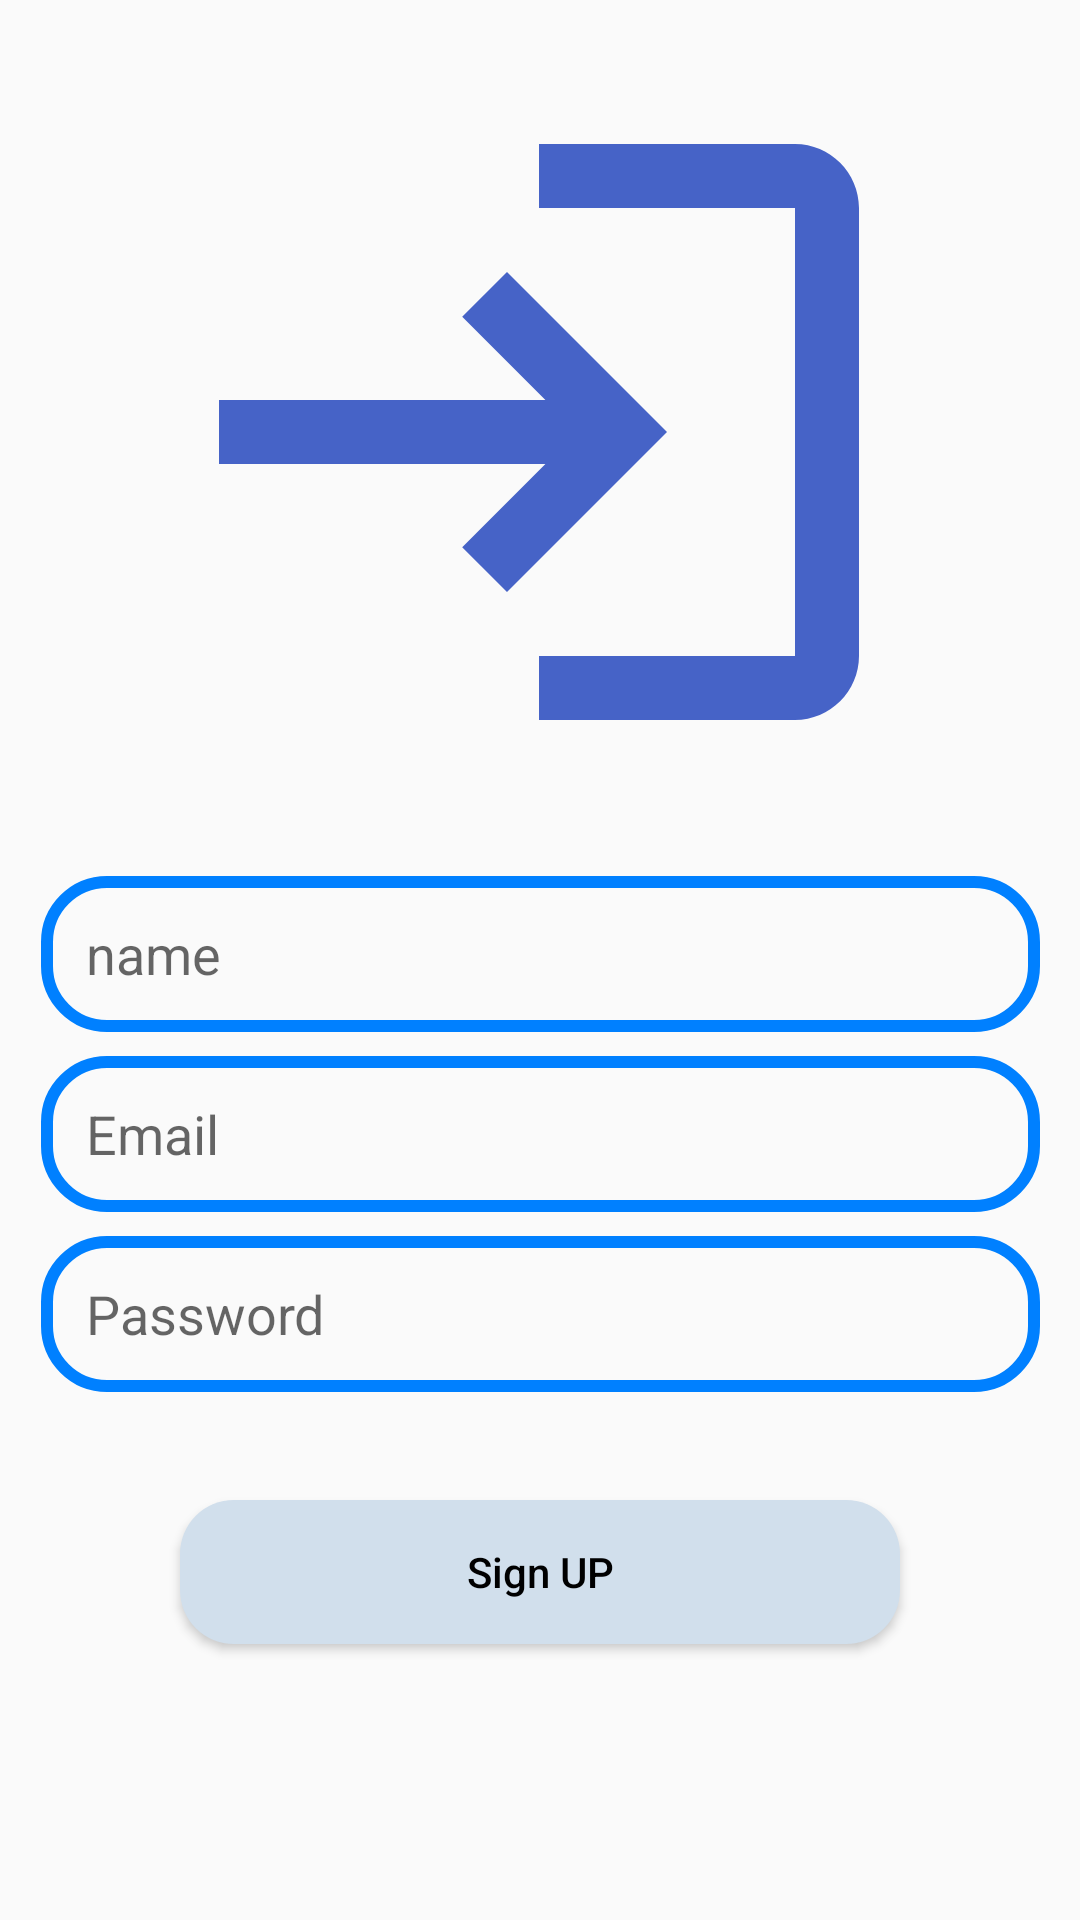

The Android layout XML behind this screen, and the referenced resources:
<!-- AndroidManifest.xml: application theme Theme.ChatAppForHasan -->
<!-- res/layout/activity_sing_up.xml -->
<?xml version="1.0" encoding="utf-8"?>
<androidx.constraintlayout.widget.ConstraintLayout xmlns:android="http://schemas.android.com/apk/res/android"
    xmlns:app="http://schemas.android.com/apk/res-auto"
    xmlns:tools="http://schemas.android.com/tools"
    android:layout_width="match_parent"
    android:layout_height="match_parent"
    tools:context=".SingUp">

    <ImageView
        android:id="@+id/imageView"
        android:layout_width="wrap_content"
        android:layout_height="wrap_content"
        android:layout_marginTop="16dp"
        app:layout_constraintEnd_toEndOf="parent"
        app:layout_constraintHorizontal_bias="0.496"
        app:layout_constraintStart_toStartOf="parent"
        app:layout_constraintTop_toTopOf="parent"
        app:srcCompat="@drawable/baseline_login_24" />

    <EditText
        android:id="@+id/edt_name_signUp"
        android:layout_width="wrap_content"
        android:layout_height="wrap_content"
        android:layout_marginTop="20dp"
        android:background="@drawable/edt_background"
        android:ems="10"
        android:inputType="text"
        android:hint="name"
        app:layout_constraintEnd_toEndOf="parent"
        app:layout_constraintStart_toStartOf="parent"
        app:layout_constraintTop_toBottomOf="@+id/imageView" />

    <EditText
        android:id="@+id/edt_email_signUp"
        android:layout_width="wrap_content"
        android:layout_height="wrap_content"
        android:layout_marginTop="8dp"
        android:background="@drawable/edt_background"
        android:ems="10"
        android:inputType="text"
        android:hint="Email"
        app:layout_constraintEnd_toEndOf="@+id/edt_name_signUp"
        app:layout_constraintHorizontal_bias="0.0"
        app:layout_constraintStart_toStartOf="@+id/edt_name_signUp"
        app:layout_constraintTop_toBottomOf="@+id/edt_name_signUp" />

    <EditText
        android:id="@+id/edt_password_signUp"
        android:layout_width="wrap_content"
        android:layout_height="wrap_content"
        android:layout_marginTop="8dp"
        android:background="@drawable/edt_background"
        android:ems="10"
        android:inputType="text"
        android:hint="Password"
        app:layout_constraintEnd_toEndOf="@+id/edt_email_signUp"
        app:layout_constraintStart_toStartOf="@+id/edt_email_signUp"
        app:layout_constraintTop_toBottomOf="@+id/edt_email_signUp" />

    <Button
        android:id="@+id/btn_signUp_page"
        style="@style/main_Btn_Style"
        android:layout_width="match_parent"
        android:layout_height="wrap_content"
        android:layout_marginStart="60dp"
        android:layout_marginTop="36dp"
        android:layout_marginEnd="60dp"
        android:text="Sign UP"
        app:layout_constraintEnd_toEndOf="@+id/edt_password_signUp"
        app:layout_constraintStart_toStartOf="@+id/edt_password_signUp"
        app:layout_constraintTop_toBottomOf="@+id/edt_password_signUp" />


</androidx.constraintlayout.widget.ConstraintLayout>
<!-- resources referenced by this layout -->
<resources>
  <!-- drawable baseline_login_24 (drawable) -->
  <vector android:autoMirrored="true" android:height="256dp"
      android:tint="#4663C7" android:viewportHeight="24"
      android:viewportWidth="24" android:width="256dp" xmlns:android="http://schemas.android.com/apk/res/android">
      <path android:fillColor="@android:color/white" android:pathData="M11,7L9.6,8.4l2.6,2.6H2v2h10.2l-2.6,2.6L11,17l5,-5L11,7zM20,19h-8v2h8c1.1,0 2,-0.9 2,-2V5c0,-1.1 -0.9,-2 -2,-2h-8v2h8V19z"/>
  </vector>
  <!-- drawable edt_background (drawable) -->
  <?xml version="1.0" encoding="utf-8"?>
  <shape xmlns:android="http://schemas.android.com/apk/res/android">
  
      <corners android:radius="20dp" />
  
      <stroke
          android:width="4dp"
          android:color="@color/MainColor" />
  
  
      <size
          android:width="333dp"
          android:height="52dp" />
  
      <padding
      android:left="15dp"
      android:top="10dp"
      android:right="1dp"
      android:bottom="10dp"
      />
  
  
  
  </shape>
  <style name="main_Btn_Style">
  
          <item name="android:textColor">@color/black</item>
          <item name="android:textAlignment">center</item>
          <item name="android:background">@drawable/btn_background</item>
          <item name="android:textAllCaps">false</item>
      </style>
  <style name="Theme.ChatAppForHasan" parent="Base.Theme.ChatAppForHasan" />
  <color name="MainColor">#0080ff</color>
  <color name="black">#FF000000</color>
  <!-- drawable btn_background (drawable) -->
  <?xml version="1.0" encoding="utf-8"?>
  <shape xmlns:android="http://schemas.android.com/apk/res/android">
  
      <corners android:radius="18dp" />
      <solid android:color="#D1DFEC" />
  
  
  
  
  
  
  
  
  </shape>
  <style name="Base.Theme.ChatAppForHasan" parent="Theme.AppCompat.Light.NoActionBar">
          
          
      </style>
</resources>
